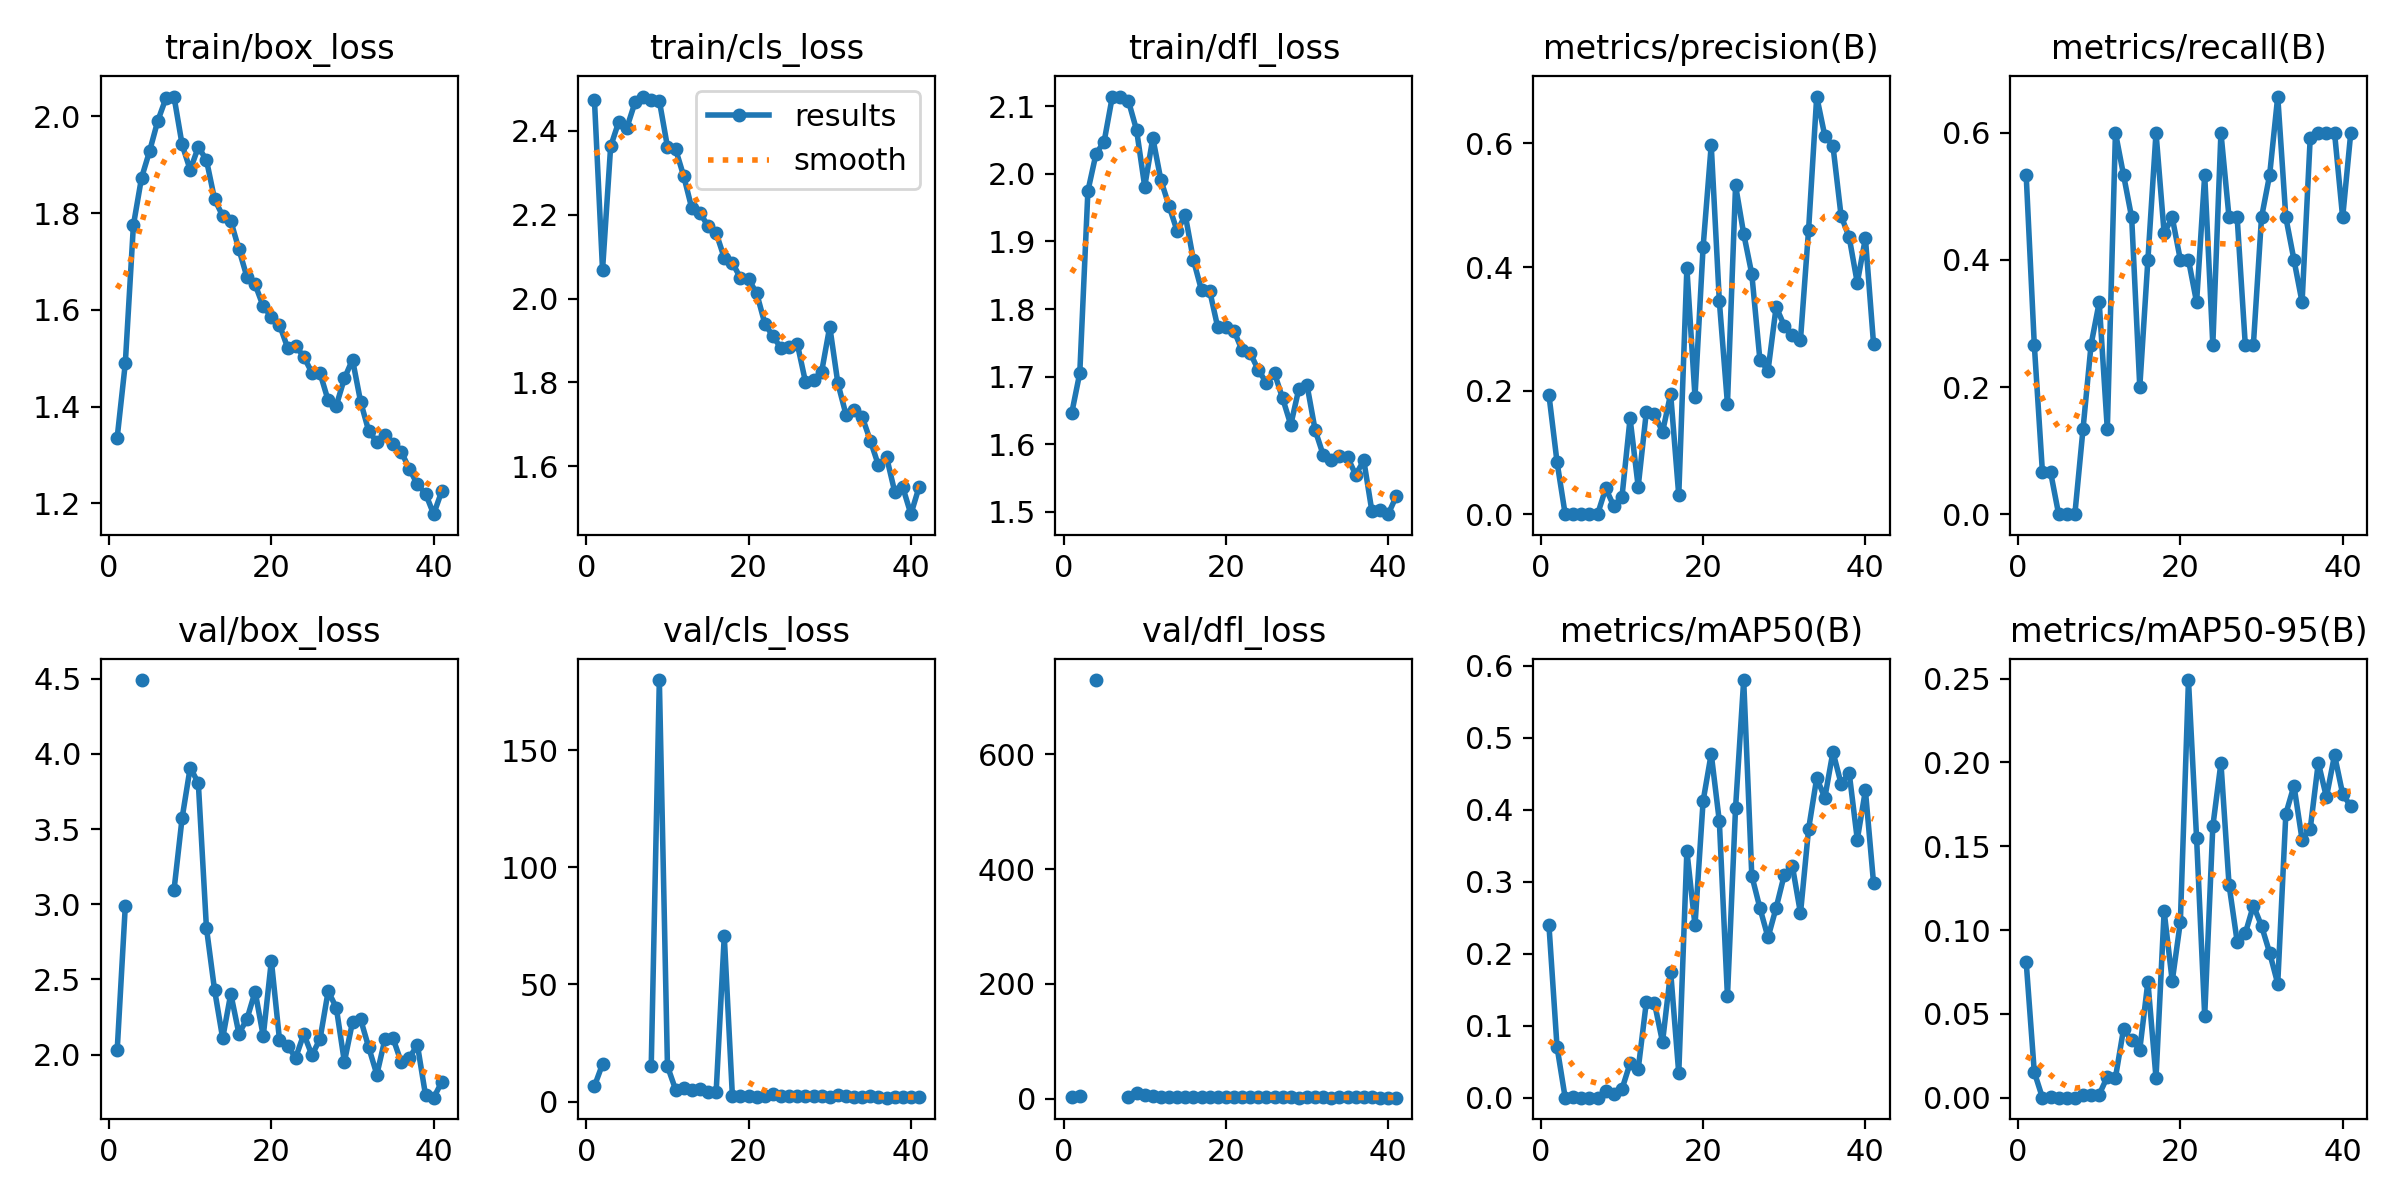

Values plotted in this chart, from the file beside it:
epoch, time, train/box_loss, train/cls_loss, train/dfl_loss, metrics/precision(B), metrics/recall(B), metrics/mAP50(B), metrics/mAP50-95(B), val/box_loss, val/cls_loss, val/dfl_loss, lr/pg0, lr/pg1, lr/pg2
1, 7.396, 1.336, 2.474, 1.646, 0.1932, 0.5333, 0.2402, 0.08102, 2.029, 6.557, 3.926, 0.00032, 0.00032, 0.00032
2, 13.75, 1.489, 2.068, 1.705, 0.08433, 0.2667, 0.07044, 0.01527, 2.987, 15.99, 5.328, 0.0006535, 0.0006535, 0.0006535
3, 20, 1.775, 2.362, 1.975, 0.00028, 0.06667, 0.00014, 4e-05, nan, nan, nan, 0.0009802, 0.0009802, 0.0009802
4, 26.1, 1.873, 2.421, 2.029, 0.00073, 0.06667, 0.00053, 0.00013, 4.491, inf, 728.9, 0.0013, 0.0013, 0.0013
5, 32.1, 1.928, 2.407, 2.048, 0, 0, 0, 0, nan, nan, nan, 0.001613, 0.001613, 0.001613
6, 38.02, 1.99, 2.467, 2.113, 0, 0, 0, 0, nan, nan, nan, 0.001901, 0.001901, 0.001901
7, 43.97, 2.037, 2.481, 2.114, 0, 0, 0, 0, nan, nan, nan, 0.001881, 0.001881, 0.001881
8, 50.05, 2.041, 2.472, 2.107, 0.04177, 0.1333, 0.00935, 0.00181, 3.093, 15.18, 3.628, 0.001861, 0.001861, 0.001861
9, 56.15, 1.942, 2.471, 2.065, 0.01298, 0.2667, 0.00553, 0.00185, 3.573, 179.9, 9.464, 0.001842, 0.001842, 0.001842
10, 62.08, 1.889, 2.361, 1.981, 0.02776, 0.3333, 0.01184, 0.00186, 3.909, 15.07, 6.006, 0.001822, 0.001822, 0.001822
11, 68.02, 1.936, 2.356, 2.053, 0.1549, 0.1333, 0.04775, 0.01249, 3.805, 5.107, 5, 0.001802, 0.001802, 0.001802
12, 73.98, 1.91, 2.292, 1.99, 0.04457, 0.6, 0.03959, 0.01188, 2.843, 5.845, 3.873, 0.001782, 0.001782, 0.001782
13, 80.11, 1.829, 2.215, 1.952, 0.1652, 0.5333, 0.1325, 0.04093, 2.431, 5.075, 3.254, 0.001762, 0.001762, 0.001762
14, 86.2, 1.794, 2.204, 1.915, 0.1624, 0.4667, 0.1319, 0.03419, 2.109, 5.489, 2.701, 0.001743, 0.001743, 0.001743
15, 92.15, 1.784, 2.172, 1.939, 0.1331, 0.2, 0.07727, 0.02873, 2.405, 4.232, 2.845, 0.001723, 0.001723, 0.001723
16, 98.12, 1.725, 2.156, 1.873, 0.1945, 0.4, 0.1751, 0.06914, 2.14, 4.057, 2.822, 0.001703, 0.001703, 0.001703
17, 104.1, 1.667, 2.097, 1.828, 0.03048, 0.6, 0.03383, 0.01178, 2.238, 70.6, 2.944, 0.001683, 0.001683, 0.001683
18, 110.1, 1.652, 2.085, 1.827, 0.3982, 0.4421, 0.3429, 0.1112, 2.42, 2.469, 3.339, 0.001663, 0.001663, 0.001663
19, 116.4, 1.607, 2.049, 1.773, 0.1902, 0.4667, 0.2395, 0.06955, 2.123, 2.543, 2.885, 0.001644, 0.001644, 0.001644
20, 122.4, 1.585, 2.046, 1.773, 0.4325, 0.4, 0.4122, 0.1048, 2.625, 2.203, 3.345, 0.001624, 0.001624, 0.001624
21, 128.3, 1.569, 2.012, 1.768, 0.5974, 0.4, 0.4778, 0.2491, 2.1, 1.852, 2.757, 0.001604, 0.001604, 0.001604
22, 134.5, 1.522, 1.94, 1.739, 0.3447, 0.3333, 0.3841, 0.1548, 2.058, 2.222, 2.612, 0.001584, 0.001584, 0.001584
23, 140.4, 1.526, 1.91, 1.735, 0.1785, 0.5333, 0.1406, 0.04879, 1.98, 3.328, 2.493, 0.001564, 0.001564, 0.001564
24, 146.5, 1.503, 1.882, 1.71, 0.532, 0.2667, 0.403, 0.1618, 2.137, 2.179, 2.727, 0.001545, 0.001545, 0.001545
25, 152.5, 1.47, 1.886, 1.691, 0.4538, 0.6, 0.5803, 0.1996, 1.997, 2.27, 2.667, 0.001525, 0.001525, 0.001525
26, 158.5, 1.469, 1.892, 1.705, 0.3887, 0.4667, 0.3084, 0.127, 2.105, 2.244, 2.87, 0.001505, 0.001505, 0.001505
27, 164.7, 1.413, 1.802, 1.668, 0.2496, 0.4667, 0.2636, 0.09311, 2.422, 2.431, 2.901, 0.001485, 0.001485, 0.001485
28, 170.8, 1.402, 1.807, 1.629, 0.2324, 0.2667, 0.2226, 0.09796, 2.313, 2.347, 2.739, 0.001465, 0.001465, 0.001465
29, 176.8, 1.458, 1.825, 1.682, 0.3355, 0.2667, 0.2638, 0.1146, 1.952, 2.214, 2.358, 0.001446, 0.001446, 0.001446
30, 182.7, 1.497, 1.933, 1.688, 0.305, 0.4667, 0.3096, 0.1025, 2.217, 2.057, 2.558, 0.001426, 0.001426, 0.001426
31, 188.7, 1.41, 1.798, 1.621, 0.2906, 0.5333, 0.3219, 0.08647, 2.235, 2.569, 2.668, 0.001406, 0.001406, 0.001406
32, 194.7, 1.349, 1.724, 1.584, 0.2826, 0.6569, 0.2562, 0.06797, 2.048, 2.406, 2.462, 0.001386, 0.001386, 0.001386
33, 200.7, 1.327, 1.733, 1.576, 0.4606, 0.4667, 0.3734, 0.1693, 1.868, 2.053, 2.269, 0.001366, 0.001366, 0.001366
34, 206.7, 1.341, 1.718, 1.583, 0.6759, 0.4, 0.4441, 0.1861, 2.104, 2.094, 2.43, 0.001347, 0.001347, 0.001347
35, 212.7, 1.322, 1.661, 1.581, 0.6122, 0.3333, 0.4168, 0.1539, 2.108, 2.194, 2.466, 0.001327, 0.001327, 0.001327
36, 218.8, 1.307, 1.603, 1.555, 0.5962, 0.5912, 0.4805, 0.1602, 1.951, 1.787, 2.648, 0.001307, 0.001307, 0.001307
37, 224.8, 1.271, 1.622, 1.576, 0.4831, 0.6, 0.4364, 0.1998, 1.98, 1.64, 2.702, 0.001287, 0.001287, 0.001287
38, 230.8, 1.239, 1.54, 1.501, 0.4482, 0.6, 0.4514, 0.1792, 2.064, 1.715, 2.583, 0.001267, 0.001267, 0.001267
39, 236.9, 1.22, 1.55, 1.503, 0.3744, 0.6, 0.3587, 0.2043, 1.73, 1.939, 2.106, 0.001248, 0.001248, 0.001248
40, 242.9, 1.178, 1.486, 1.497, 0.4468, 0.4667, 0.427, 0.1812, 1.714, 1.818, 2.09, 0.001228, 0.001228, 0.001228
41, 248.9, 1.225, 1.551, 1.523, 0.2761, 0.6, 0.2988, 0.1737, 1.818, 2.105, 2.097, 0.001208, 0.001208, 0.001208
